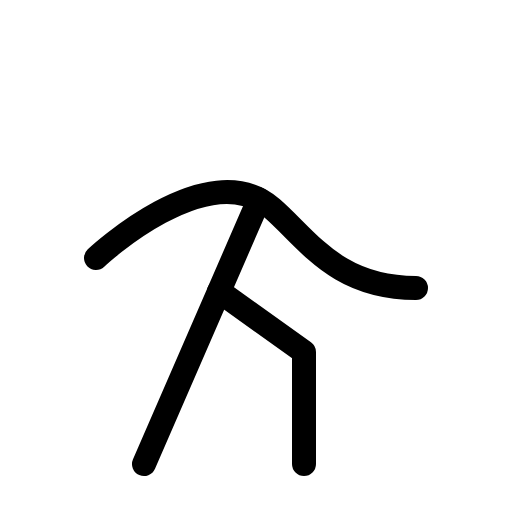
t = 0.00 s
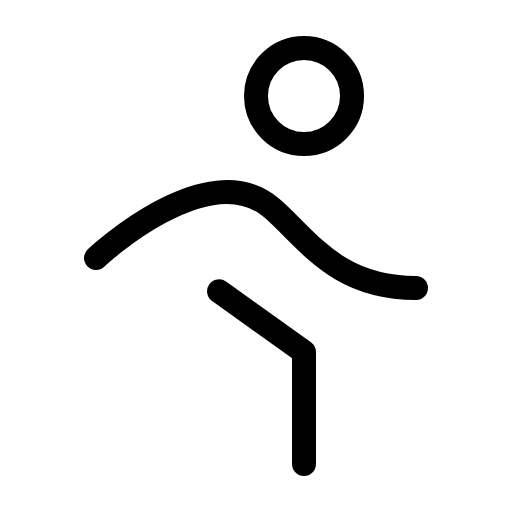
t = 0.90 s
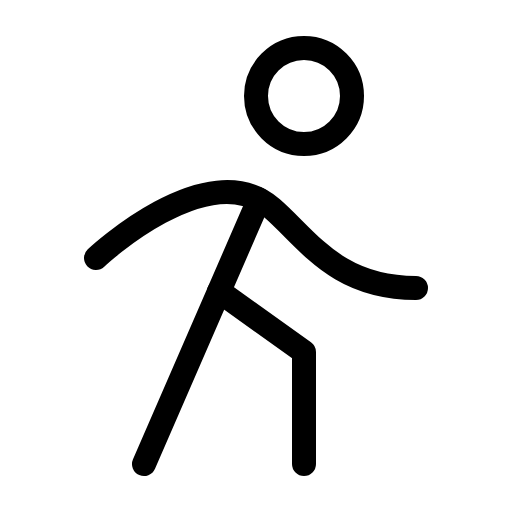
t = 1.28 s
t = 2.03 s: frame unchanged from t = 1.28 s, image omitted
t = 2.78 s: frame unchanged from t = 1.28 s, image omitted
t = 3.15 s: frame unchanged from t = 1.28 s, image omitted

The animated SVG that drew these frames (rendered in a browser with its animation timeline set to each time). Animation: 1 CSS @keyframes rule; one cycle of 3.90 s, repeats indefinitely.

<svg xmlns="http://www.w3.org/2000/svg" viewBox="0 0 256 256">
  <style>
    .draw-line {
      stroke-dasharray: 2000;
      stroke-dashoffset: 0;
    }
    svg:hover .draw-line {
      animation: phosphor-draw-in 3s ease-in-out infinite alternate;
    }
    @keyframes phosphor-draw-in {
      0%   { stroke-dashoffset: 2000; }
      50%  { stroke-dashoffset: 0; }
      100% { stroke-dashoffset: 0; }
    }
  </style><rect width="256" height="256" fill="none"/><circle cx="152" cy="48" r="24" fill="none" stroke="currentColor" stroke-linecap="round" stroke-linejoin="round" stroke-width="12" class="draw-line" pathLength="1" style="animation-delay: 0s"/><path d="M48,129s56-52.65,88-24.87C153.94,119.67,168,144,208,144" fill="none" stroke="currentColor" stroke-linecap="round" stroke-linejoin="round" stroke-width="12" class="draw-line" pathLength="1" style="animation-delay: 0.3s"/><polyline points="152 232 152 176 109.54 145.67" fill="none" stroke="currentColor" stroke-linecap="round" stroke-linejoin="round" stroke-width="12" class="draw-line" pathLength="1" style="animation-delay: 0.6s"/><line x1="129.53" y1="99.69" x2="72" y2="232" fill="none" stroke="currentColor" stroke-linecap="round" stroke-linejoin="round" stroke-width="12" class="draw-line" pathLength="1" style="animation-delay: 0.9s"/></svg>
